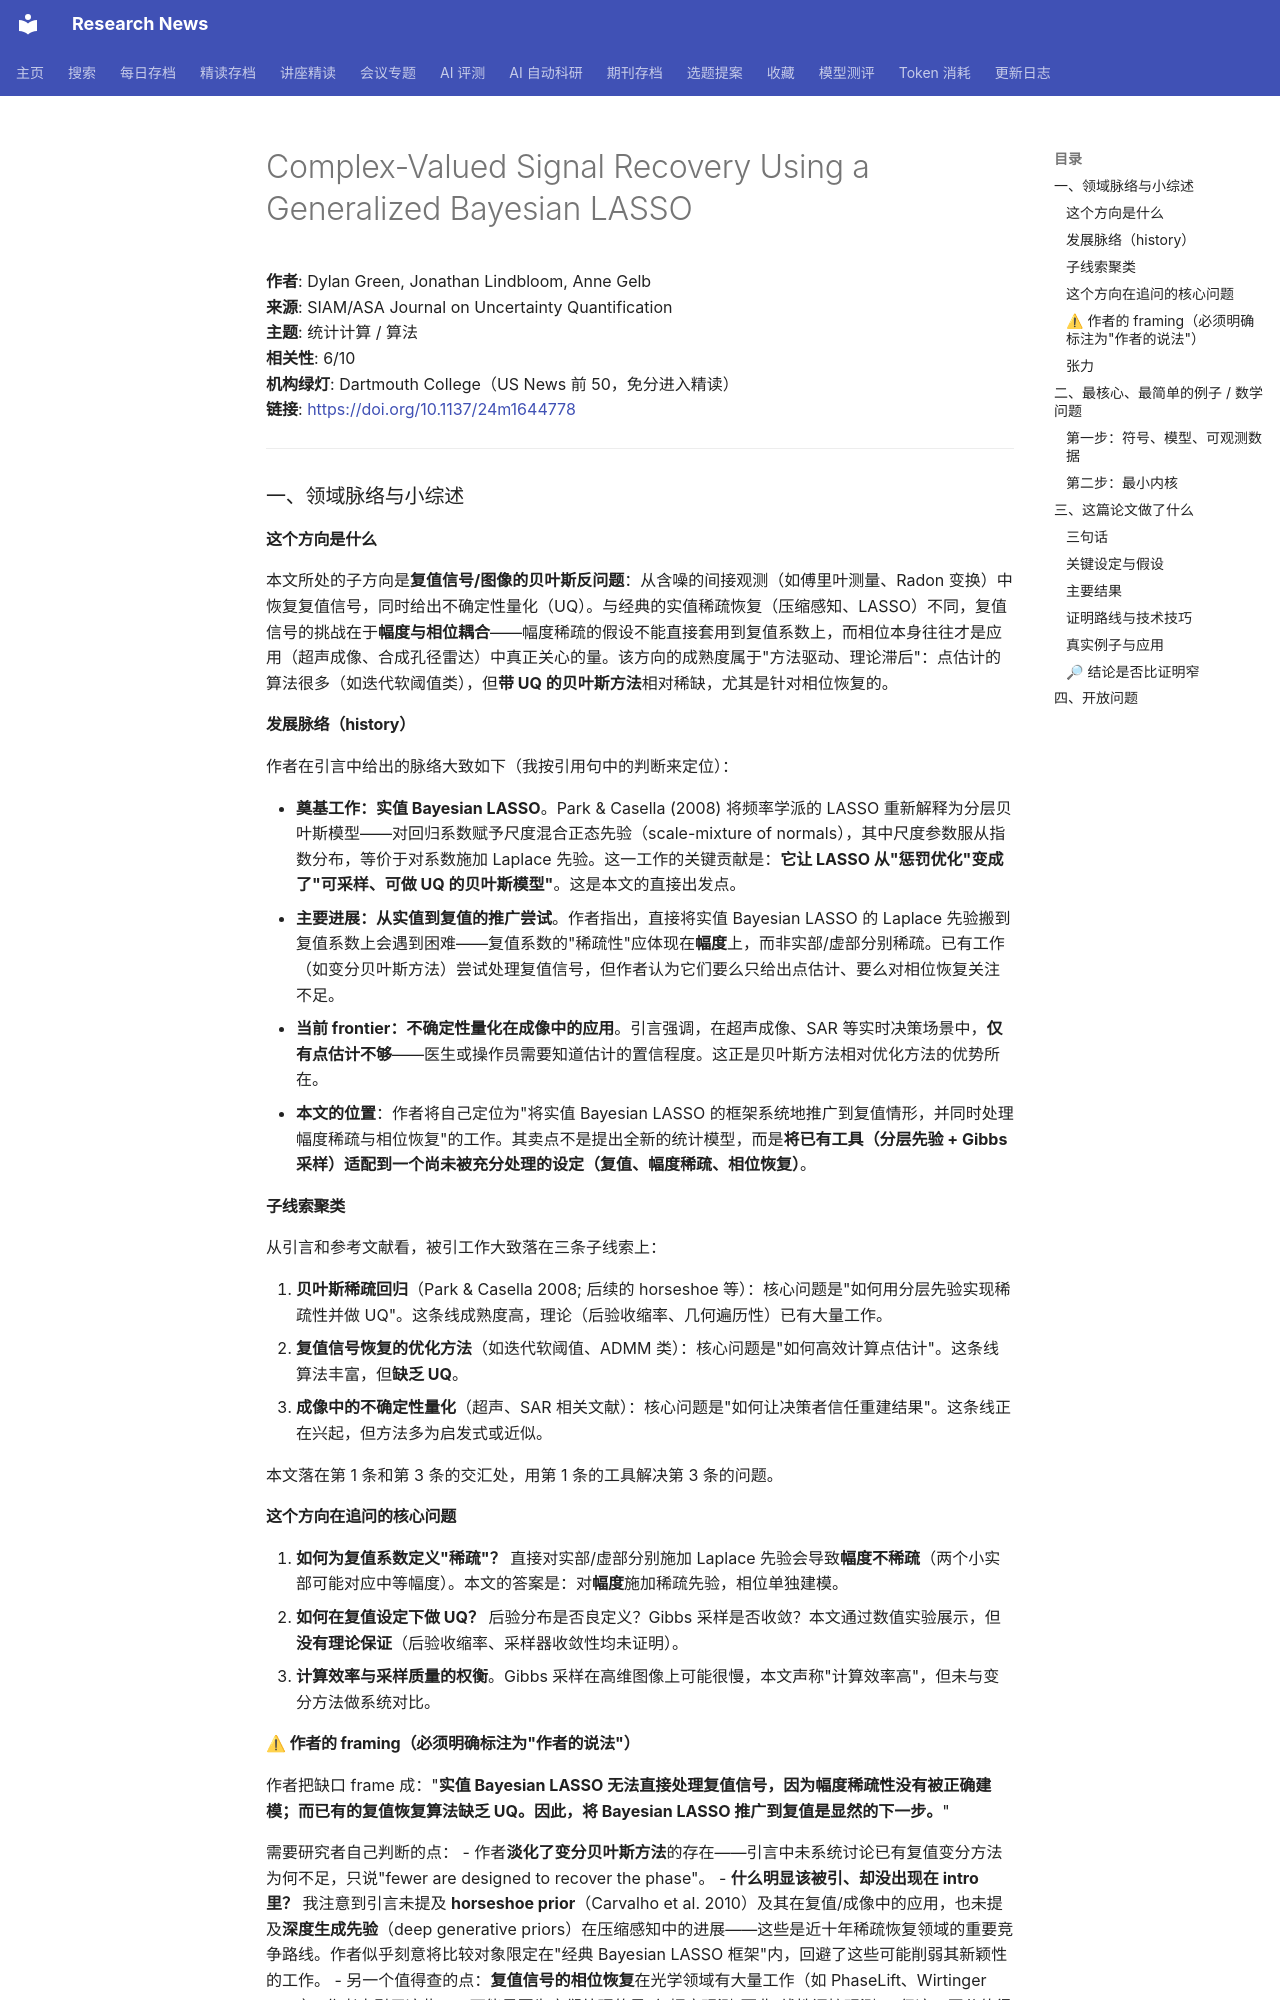

repository: cxy0714/research-news · page: deep_reads/2026-10-17-10.1137_24m1644778/index.html · generator: mkdocs

# Complex-Valued Signal Recovery Using a Generalized Bayesian LASSO

**作者**: Dylan Green, Jonathan Lindbloom, Anne Gelb  
**来源**: SIAM/ASA Journal on Uncertainty Quantification  
**主题**: 统计计算 / 算法  
**相关性**: 6/10  
**机构绿灯**: Dartmouth College（US News 前 50，免分进入精读）  
**链接**: <https://doi.org/10.1137/24m1644778>

---

### 一、领域脉络与小综述

#### 这个方向是什么

本文所处的子方向是**复值信号/图像的贝叶斯反问题**：从含噪的间接观测（如傅里叶测量、Radon 变换）中恢复复值信号，同时给出不确定性量化（UQ）。与经典的实值稀疏恢复（压缩感知、LASSO）不同，复值信号的挑战在于**幅度与相位耦合**——幅度稀疏的假设不能直接套用到复值系数上，而相位本身往往才是应用（超声成像、合成孔径雷达）中真正关心的量。该方向的成熟度属于"方法驱动、理论滞后"：点估计的算法很多（如迭代软阈值类），但**带 UQ 的贝叶斯方法**相对稀缺，尤其是针对相位恢复的。

#### 发展脉络（history）

作者在引言中给出的脉络大致如下（我按引用句中的判断来定位）：

- **奠基工作：实值 Bayesian LASSO**。Park & Casella (2008) 将频率学派的 LASSO 重新解释为分层贝叶斯模型——对回归系数赋予尺度混合正态先验（scale-mixture of normals），其中尺度参数服从指数分布，等价于对系数施加 Laplace 先验。这一工作的关键贡献是：**它让 LASSO 从"惩罚优化"变成了"可采样、可做 UQ 的贝叶斯模型"**。这是本文的直接出发点。
- **主要进展：从实值到复值的推广尝试**。作者指出，直接将实值 Bayesian LASSO 的 Laplace 先验搬到复值系数上会遇到困难——复值系数的"稀疏性"应体现在**幅度**上，而非实部/虚部分别稀疏。已有工作（如变分贝叶斯方法）尝试处理复值信号，但作者认为它们要么只给出点估计、要么对相位恢复关注不足。
- **当前 frontier：不确定性量化在成像中的应用**。引言强调，在超声成像、SAR 等实时决策场景中，**仅有点估计不够**——医生或操作员需要知道估计的置信程度。这正是贝叶斯方法相对优化方法的优势所在。
- **本文的位置**：作者将自己定位为"将实值 Bayesian LASSO 的框架系统地推广到复值情形，并同时处理幅度稀疏与相位恢复"的工作。其卖点不是提出全新的统计模型，而是**将已有工具（分层先验 + Gibbs 采样）适配到一个尚未被充分处理的设定（复值、幅度稀疏、相位恢复）**。

#### 子线索聚类

从引言和参考文献看，被引工作大致落在三条子线索上：

1. **贝叶斯稀疏回归**（Park & Casella 2008; 后续的 horseshoe 等）：核心问题是"如何用分层先验实现稀疏性并做 UQ"。这条线成熟度高，理论（后验收缩率、几何遍历性）已有大量工作。
2. **复值信号恢复的优化方法**（如迭代软阈值、ADMM 类）：核心问题是"如何高效计算点估计"。这条线算法丰富，但**缺乏 UQ**。
3. **成像中的不确定性量化**（超声、SAR 相关文献）：核心问题是"如何让决策者信任重建结果"。这条线正在兴起，但方法多为启发式或近似。

本文落在第 1 条和第 3 条的交汇处，用第 1 条的工具解决第 3 条的问题。

#### 这个方向在追问的核心问题

1. **如何为复值系数定义"稀疏"？** 直接对实部/虚部分别施加 Laplace 先验会导致**幅度不稀疏**（两个小实部可能对应中等幅度）。本文的答案是：对**幅度**施加稀疏先验，相位单独建模。
2. **如何在复值设定下做 UQ？** 后验分布是否良定义？Gibbs 采样是否收敛？本文通过数值实验展示，但**没有理论保证**（后验收缩率、采样器收敛性均未证明）。
3. **计算效率与采样质量的权衡**。Gibbs 采样在高维图像上可能很慢，本文声称"计算效率高"，但未与变分方法做系统对比。

#### ⚠ 作者的 framing（必须明确标注为"作者的说法"）

作者把缺口 frame 成："**实值 Bayesian LASSO 无法直接处理复值信号，因为幅度稀疏性没有被正确建模；而已有的复值恢复算法缺乏 UQ。因此，将 Bayesian LASSO 推广到复值是显然的下一步。**"

需要研究者自己判断的点：
- 作者**淡化了变分贝叶斯方法**的存在——引言中未系统讨论已有复值变分方法为何不足，只说"fewer are designed to recover the phase"。
- **什么明显该被引、却没出现在 intro 里？** 我注意到引言未提及 **horseshoe prior**（Carvalho et al. 2010）及其在复值/成像中的应用，也未提及**深度生成先验**（deep generative priors）在压缩感知中的进展——这些是近十年稀疏恢复领域的重要竞争路线。作者似乎刻意将比较对象限定在"经典 Bayesian LASSO 框架"内，回避了这些可能削弱其新颖性的工作。
- 另一个值得查的点：**复值信号的相位恢复**在光学领域有大量工作（如 PhaseLift、Wirtinger Flow），作者未引用这些——可能是因为它们处理的是"仅幅度观测"而非"线性间接观测"，但这一区分值得研究者去核实。

#### 张力

未见明显对立引用。作者引用的工作之间没有在略不同条件下得出相反结论的情况。唯一潜在的张力是"稀疏先验 vs. 计算可行性"——更稀疏的先验（如 horseshoe）理论上收缩性更好，但采样更困难；本文选择 Laplace 先验显然是**计算便利性优先**的取舍，但作者未明确讨论这一权衡。

---

### 二、最核心、最简单的例子 / 数学问题
